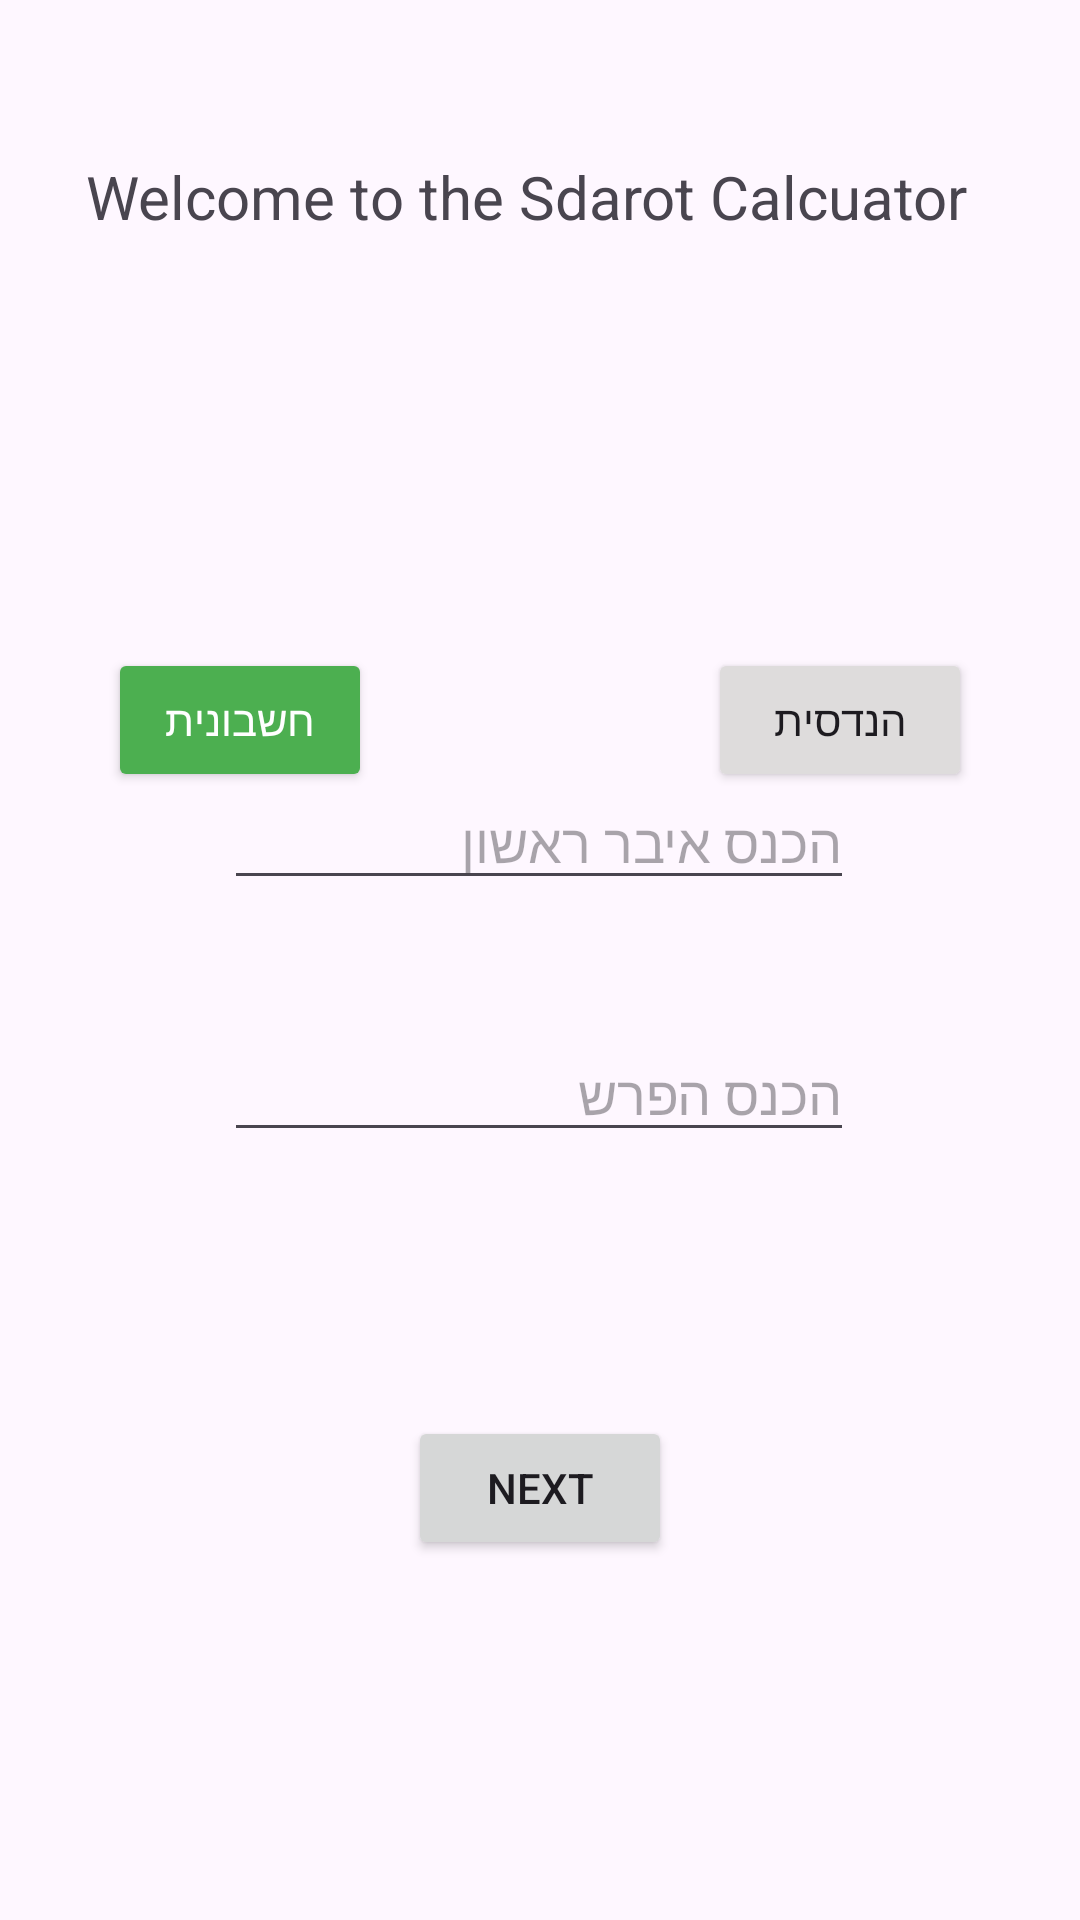

Layout XML and referenced resources for this Android screen:
<!-- AndroidManifest.xml: application theme Theme.ListViewCalculator -->
<!-- res/layout/activity_main.xml -->
<?xml version="1.0" encoding="utf-8"?>
<androidx.constraintlayout.widget.ConstraintLayout xmlns:android="http://schemas.android.com/apk/res/android"
    xmlns:app="http://schemas.android.com/apk/res-auto"
    xmlns:tools="http://schemas.android.com/tools"
    android:id="@+id/main"
    android:layout_width="match_parent"
    android:layout_height="match_parent"
    tools:context=".MainActivity">

    <TextView
        android:id="@+id/textView"
        android:layout_width="303dp"
        android:layout_height="63dp"
        android:layout_marginTop="52dp"
        android:text="Welcome to the Sdarot Calcuator"
        android:textSize="20sp"
        app:layout_constraintEnd_toEndOf="parent"
        app:layout_constraintStart_toStartOf="parent"
        app:layout_constraintTop_toTopOf="parent" />

    <Button
        android:id="@+id/btnHeshbon"
        android:layout_width="wrap_content"
        android:layout_height="wrap_content"
        android:layout_marginStart="36dp"
        android:layout_marginTop="216dp"
        android:backgroundTint="#4CAF50"
        android:onClick="heshbonit"
        android:shadowColor="#FF0303"
        android:text="חשבונית"
        android:textColor="#FFFFFF"
        android:textColorLink="#FF3131"
        app:layout_constraintStart_toStartOf="parent"
        app:layout_constraintTop_toTopOf="parent"
        app:rippleColor="#AB1A1A"
        app:strokeColor="#FF1313" />

    <Button
        android:id="@+id/btnHandasa"
        android:layout_width="wrap_content"
        android:layout_height="wrap_content"
        android:layout_marginTop="216dp"
        android:layout_marginEnd="36dp"
        android:backgroundTint="#DEDCDC"
        android:onClick="handasit"
        android:text="הנדסית"
        app:layout_constraintEnd_toEndOf="parent"
        app:layout_constraintTop_toTopOf="parent" />

    <EditText
        android:id="@+id/eTFirst"
        android:layout_width="wrap_content"
        android:layout_height="wrap_content"
        android:layout_marginBottom="340dp"
        android:ems="10"
        android:hint="הכנס איבר ראשון"
        android:inputType="number|numberDecimal|numberSigned"
        app:layout_constraintBottom_toBottomOf="parent"
        app:layout_constraintEnd_toEndOf="parent"
        app:layout_constraintHorizontal_bias="0.497"
        app:layout_constraintStart_toStartOf="parent" />

    <EditText
        android:id="@+id/eTmana"
        android:layout_width="wrap_content"
        android:layout_height="wrap_content"
        android:layout_marginBottom="256dp"
        android:ems="10"
        android:hint="הכנס הפרש"
        android:inputType="number|numberDecimal|numberSigned"
        app:layout_constraintBottom_toBottomOf="parent"
        app:layout_constraintEnd_toEndOf="parent"
        app:layout_constraintHorizontal_bias="0.497"
        app:layout_constraintStart_toStartOf="parent" />

    <Button
        android:id="@+id/button3"
        android:layout_width="wrap_content"
        android:layout_height="wrap_content"
        android:layout_marginBottom="120dp"
        android:onClick="goNext"
        android:text="next"
        app:layout_constraintBottom_toBottomOf="parent"
        app:layout_constraintEnd_toEndOf="parent"
        app:layout_constraintStart_toStartOf="parent" />
</androidx.constraintlayout.widget.ConstraintLayout>
<!-- resources referenced by this layout -->
<resources>
  <style name="Theme.ListViewCalculator" parent="Base.Theme.ListViewCalculator" />
  <style name="Base.Theme.ListViewCalculator" parent="Theme.Material3.DayNight.NoActionBar">
          
          
      </style>
</resources>
